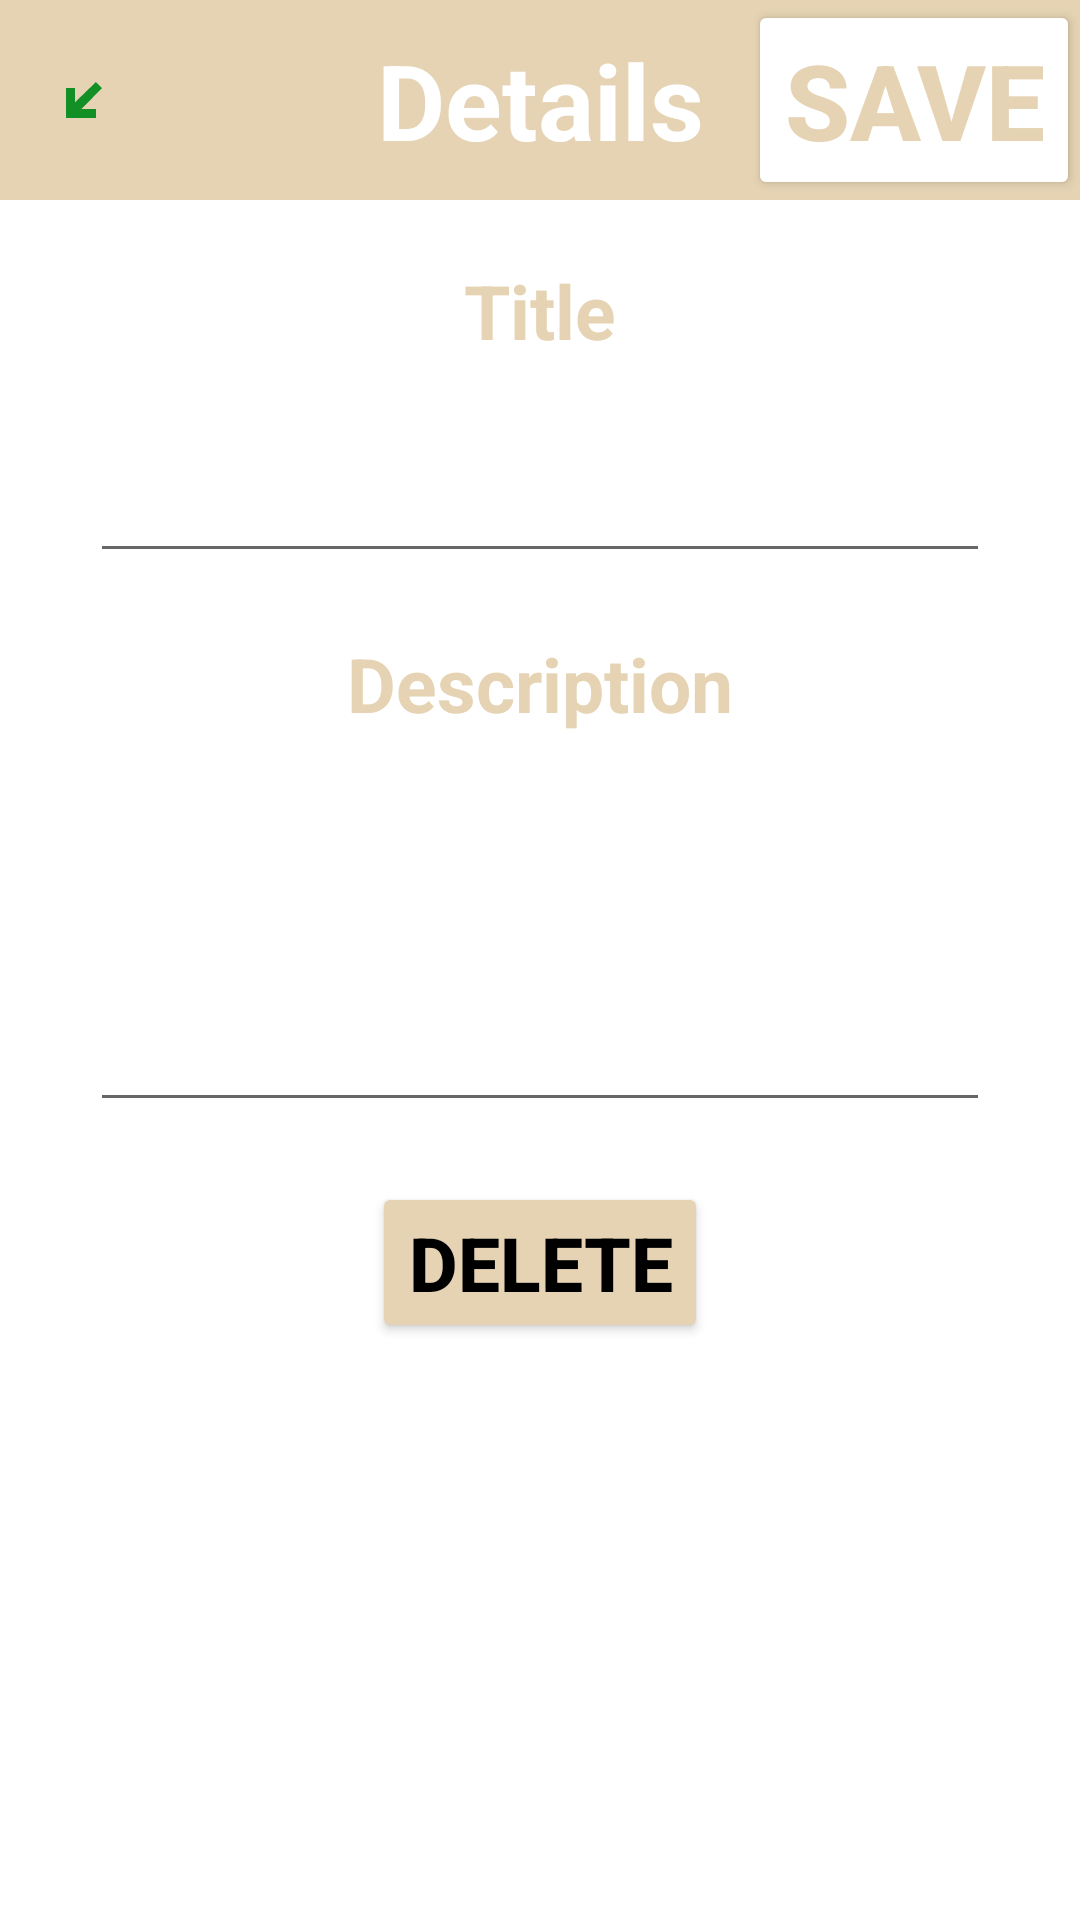

Layout XML and referenced resources for this Android screen:
<!-- AndroidManifest.xml: application theme Theme.UI_presentation -->
<!-- res/layout/activity_note_detail.xml -->
<?xml version="1.0" encoding="utf-8"?>
<LinearLayout xmlns:android="http://schemas.android.com/apk/res/android"
    xmlns:app="http://schemas.android.com/apk/res-auto"
    xmlns:tools="http://schemas.android.com/tools"
    android:layout_width="match_parent"
    android:layout_height="match_parent"
    tools:context=".NoteDetailActivity"
    android:orientation="vertical">
    <androidx.appcompat.widget.Toolbar
        android:layout_width="match_parent"
        android:layout_height="wrap_content"
        android:minHeight="?actionBarSize"
        android:theme="?actionBarTheme"
        android:background="@color/brown">


        <ImageView
            android:layout_width="wrap_content"
            android:layout_height="wrap_content"
            android:src="@drawable/exit"
            android:onClick="exit"/>
        <TextView
            android:layout_width="wrap_content"
            android:layout_height="wrap_content"
            android:text="Details"
            android:textSize="35sp"
            android:textColor="@color/white"
            android:textStyle="bold"
            android:layout_gravity="center"/>

        <Button
            android:layout_width="wrap_content"
            android:layout_height="wrap_content"
            android:text="Save"
            android:textSize="35sp"
            android:textColor="@color/brown"
            android:textStyle="bold"
            android:backgroundTint="@color/white"
            android:layout_gravity="end"
            android:onClick="saveNote"/>

    </androidx.appcompat.widget.Toolbar>

    <TextView
        android:layout_width="wrap_content"
        android:layout_height="wrap_content"
        android:text="Title"
        android:textSize="25sp"
        android:layout_marginTop="20dp"
        android:textColor="@color/brown"
        android:textStyle="bold"
        android:layout_gravity="center"/>

    <EditText
        android:id="@+id/titleEditText"
        android:layout_width="300dp"
        android:layout_height="wrap_content"
        android:textSize="25sp"
        android:layout_marginTop="20dp"
        android:maxLines="1"

        android:layout_gravity="center"/>


    <TextView
        android:layout_width="wrap_content"
        android:layout_height="wrap_content"
        android:text="Description"
        android:textSize="25sp"
        android:textColor="@color/brown"
        android:layout_marginTop="20dp"

        android:textStyle="bold"
        android:layout_gravity="center"/>

    <EditText
        android:id="@+id/descriptionEditText"
        android:layout_width="300dp"
        android:layout_height="wrap_content"
        android:textSize="25sp"
        android:layout_marginTop="20dp"
        android:minLines="3"

        android:layout_gravity="center"/>


    <Button
        android:id="@+id/deleteNoteButton"
        android:layout_width="wrap_content"
        android:layout_height="wrap_content"
        android:text="DELETE"
        android:textSize="25sp"
        android:backgroundTint="@color/brown"
        android:textColor="@color/black"
        android:textStyle="bold"
        android:layout_gravity="center"
        android:layout_marginTop="20dp"
        android:onClick="deleteNote"/>
</LinearLayout>
<!-- resources referenced by this layout -->
<resources>
  <color name="black">#FF000000</color>
  <color name="brown">#e5d3b3</color>
  <color name="white">#FFFFFFFF</color>
  <!-- drawable exit (drawable) -->
  <vector android:height="24dp" android:tint="#129026"
      android:viewportHeight="24" android:viewportWidth="24"
      android:width="24dp" xmlns:android="http://schemas.android.com/apk/res/android">
      <path android:fillColor="@android:color/white" android:pathData="M16,18H6V8h3v4.77L15.98,6 18,8.03 11.15,15H16v3z"/>
  </vector>
  <style name="Theme.UI_presentation" parent="Theme.MaterialComponents.DayNight.NoActionBar">
          
          <item name="colorPrimary">@color/purple_500</item>
          <item name="colorPrimaryVariant">@color/white</item>
          <item name="colorOnPrimary">@color/white</item>
          
          <item name="colorSecondary">@color/teal_200</item>
          <item name="colorSecondaryVariant">@color/teal_700</item>
          <item name="colorOnSecondary">@color/black</item>
          
          <item name="android:statusBarColor">@color/white</item>
          
      </style>
  <color name="purple_500">#FF6200EE</color>
  <color name="teal_200">#FF03DAC5</color>
  <color name="teal_700">#FF018786</color>
</resources>
